The GitHub repository akbartangir/DL-workspace contains a labelled image folder "dataset" with 3 categories: paper, rock, scissors. Examples follow, each with its label.

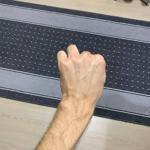
Label: rock

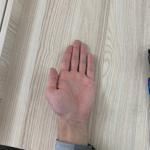
Label: paper

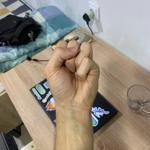
Label: rock

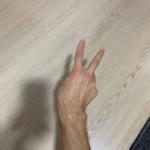
Label: scissors

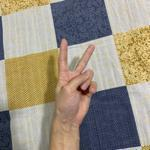
Label: scissors

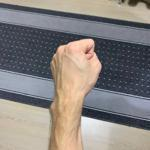
Label: rock
